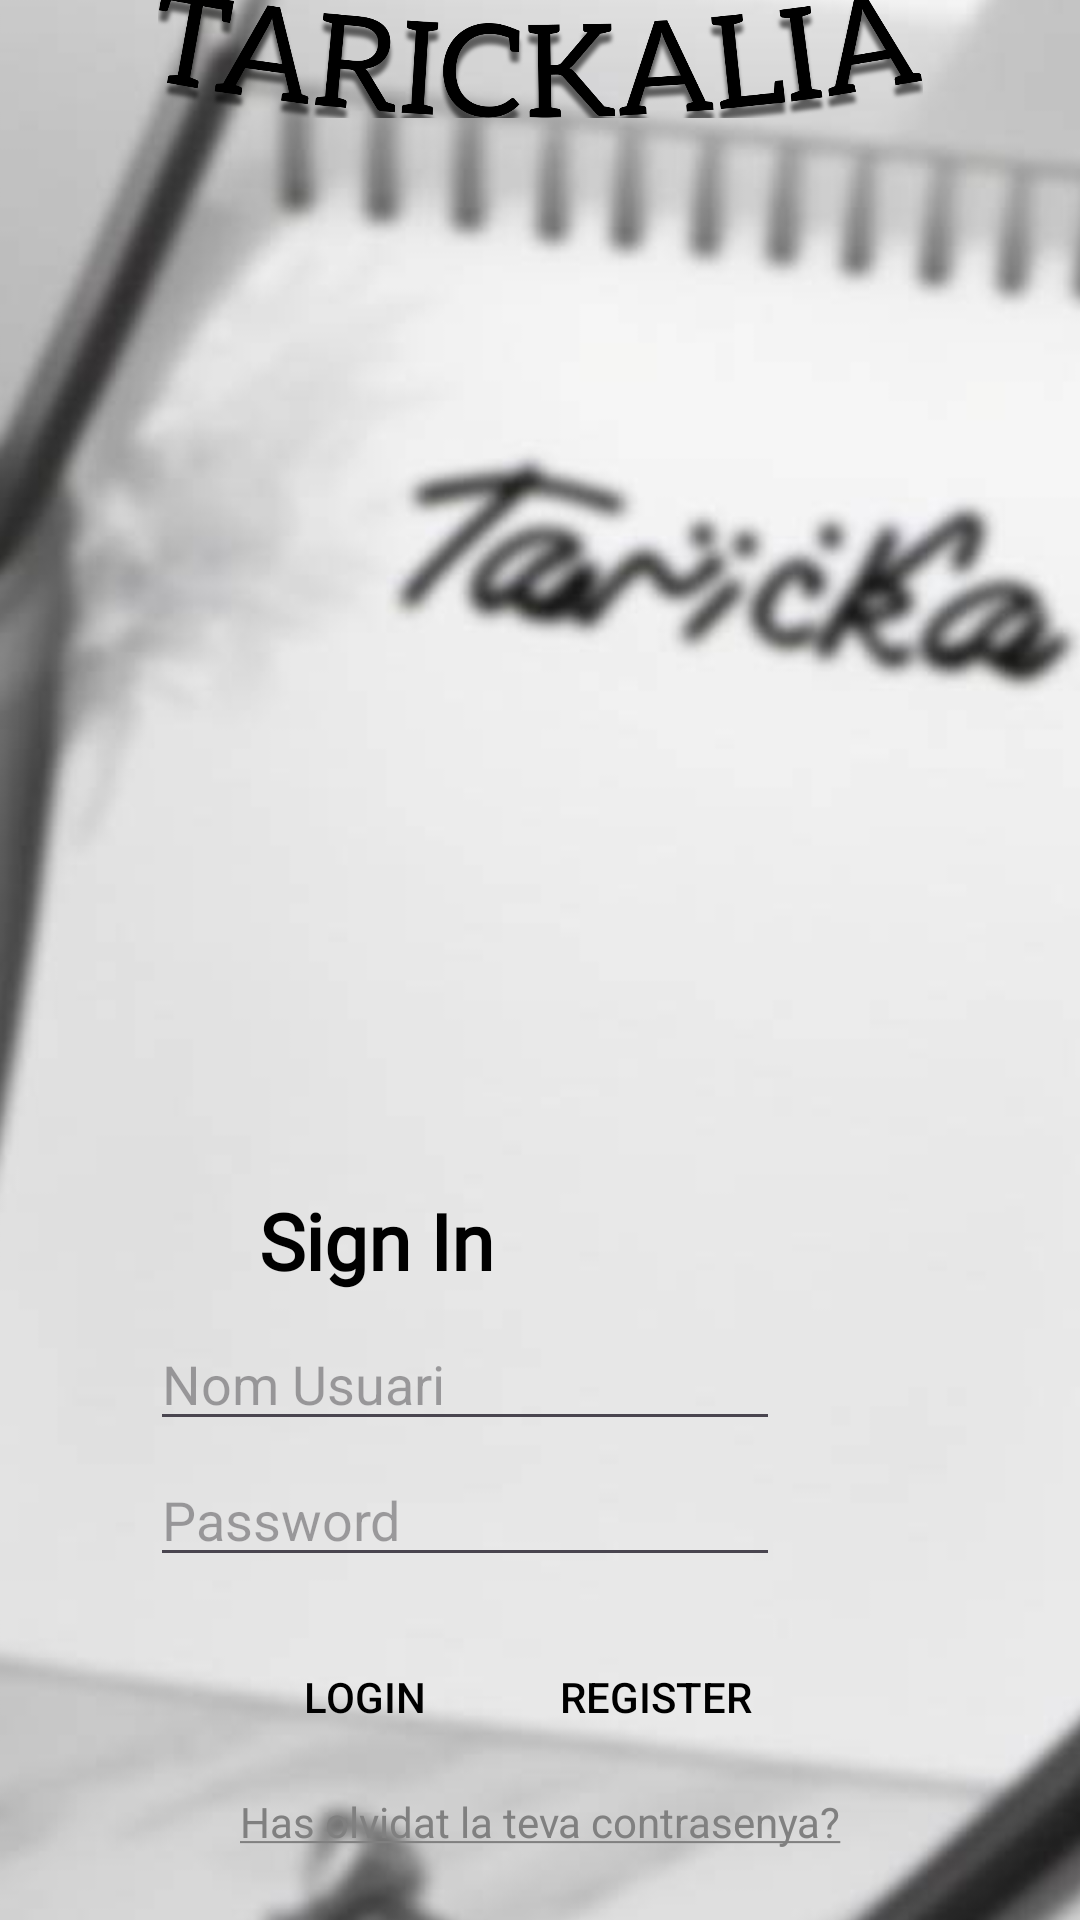

Write the Android layout XML for this screen, with the resource values it uses.
<!-- AndroidManifest.xml: application theme Theme.Tarickalia -->
<!-- res/layout/activity_main.xml -->
<?xml version="1.0" encoding="utf-8"?>
<androidx.constraintlayout.widget.ConstraintLayout xmlns:android="http://schemas.android.com/apk/res/android"
    xmlns:app="http://schemas.android.com/apk/res-auto"
    xmlns:tools="http://schemas.android.com/tools"
    android:id="@+id/main"
    android:layout_width="match_parent"
    android:layout_height="match_parent"
    tools:context=".MainActivity">

    <ImageView
        android:id="@+id/fondoapp"
        android:layout_width="1000dp"
        android:layout_height="825dp"
        android:src="@drawable/fondo"
        app:layout_constraintBottom_toBottomOf="parent"
        app:layout_constraintEnd_toEndOf="parent"
        app:layout_constraintStart_toStartOf="parent"
        app:layout_constraintTop_toTopOf="parent" />

    <ImageView
        android:layout_width="255dp"
        android:layout_height="427dp"
        android:layout_marginBottom="432dp"
        android:src="@drawable/logo"
        app:layout_constraintBottom_toBottomOf="parent"
        app:layout_constraintEnd_toEndOf="parent"
        app:layout_constraintStart_toStartOf="parent" />

    <TextView
        android:id="@+id/sigin"
        android:layout_width="wrap_content"
        android:layout_height="wrap_content"
        android:layout_marginTop="396dp"
        android:fontFamily="@font/quicksand"
        android:text="Sign In"
        android:textColor="#000000"
        android:textSize="26sp"
        android:textStyle="bold"
        app:layout_constraintEnd_toEndOf="parent"
        app:layout_constraintHorizontal_bias="0.306"
        app:layout_constraintStart_toStartOf="parent"
        app:layout_constraintTop_toTopOf="parent" />

    <EditText
        android:id="@+id/editTextTextEmailAddress"
        android:layout_width="wrap_content"
        android:layout_height="wrap_content"
        android:layout_marginTop="8dp"
        android:layout_marginEnd="100dp"
        android:ems="10"
        android:hint="Nom Usuari"
        android:inputType="textEmailAddress"
        app:layout_constraintEnd_toEndOf="parent"
        app:layout_constraintTop_toBottomOf="@+id/sigin" />

    <EditText
        android:id="@+id/editTextTextPassword"
        android:layout_width="wrap_content"
        android:layout_height="wrap_content"
        android:layout_marginTop="4dp"
        android:layout_marginEnd="100dp"
        android:ems="10"
        android:hint="Password"
        android:inputType="textPassword"
        app:layout_constraintEnd_toEndOf="parent"

        app:layout_constraintTop_toBottomOf="@+id/editTextTextEmailAddress" />

    <Button
        android:id="@+id/register"
        style="@style/TransparentSquareButton"
        android:layout_width="wrap_content"
        android:layout_height="wrap_content"
        android:layout_marginTop="16dp"
        android:text="Register"
        app:layout_constraintEnd_toEndOf="parent"
        app:layout_constraintHorizontal_bias="0.642"
        app:layout_constraintStart_toStartOf="parent"
        app:layout_constraintTop_toBottomOf="@+id/editTextTextPassword" />

    <Button
        android:id="@+id/login"
        style="@style/TransparentSquareButton"
        android:layout_width="wrap_content"
        android:layout_height="wrap_content"
        android:layout_marginTop="16dp"
        android:text="Login"
        app:layout_constraintEnd_toEndOf="parent"
        app:layout_constraintHorizontal_bias="0.284"
        app:layout_constraintStart_toStartOf="parent"
        app:layout_constraintTop_toBottomOf="@+id/editTextTextPassword" />

    <TextView
        android:id="@+id/forgotPassword"
        android:layout_width="wrap_content"
        android:layout_height="wrap_content"
        android:layout_marginTop="8dp"
        android:clickable="true"
        android:focusable="true"
        android:onClick="onForgotPasswordClick"
        android:text="@string/forgot_password"
        android:textColor="#808080"
        app:layout_constraintEnd_toEndOf="parent"
        app:layout_constraintStart_toStartOf="parent"
        app:layout_constraintTop_toBottomOf="@+id/login" />
</androidx.constraintlayout.widget.ConstraintLayout>
<!-- resources referenced by this layout -->
<resources>
  <!-- drawable fondo: jpg bitmap (drawable, 40820 bytes) -->
  <!-- drawable logo: png bitmap (drawable, 141846 bytes) -->
  <string name="forgot_password"><u>Has olvidat la teva contrasenya?</u></string>
  <style name="TransparentSquareButton" parent="Widget.AppCompat.Button">
          <item name="android:background">@drawable/button_border</item>
          <item name="android:textColor">@color/black</item>
          <item name="android:stateListAnimator">@null</item>
      </style>
  <style name="Theme.Tarickalia" parent="Base.Theme.Tarickalia" />
  <!-- drawable button_border (drawable) -->
  <?xml version="1.0" encoding="utf-8"?>
  <selector xmlns:android="http://schemas.android.com/apk/res/android">
      <shape xmlns:android="http://schemas.android.com/apk/res/android">
          <solid android:color="@android:color/transparent" />
          <stroke android:color="@android:color/black" android:width="2dp" />
      </shape>
  </selector>
  <color name="black">#FF000000</color>
  <style name="Base.Theme.Tarickalia" parent="Theme.Material3.DayNight.NoActionBar">
          
          
      </style>
</resources>
